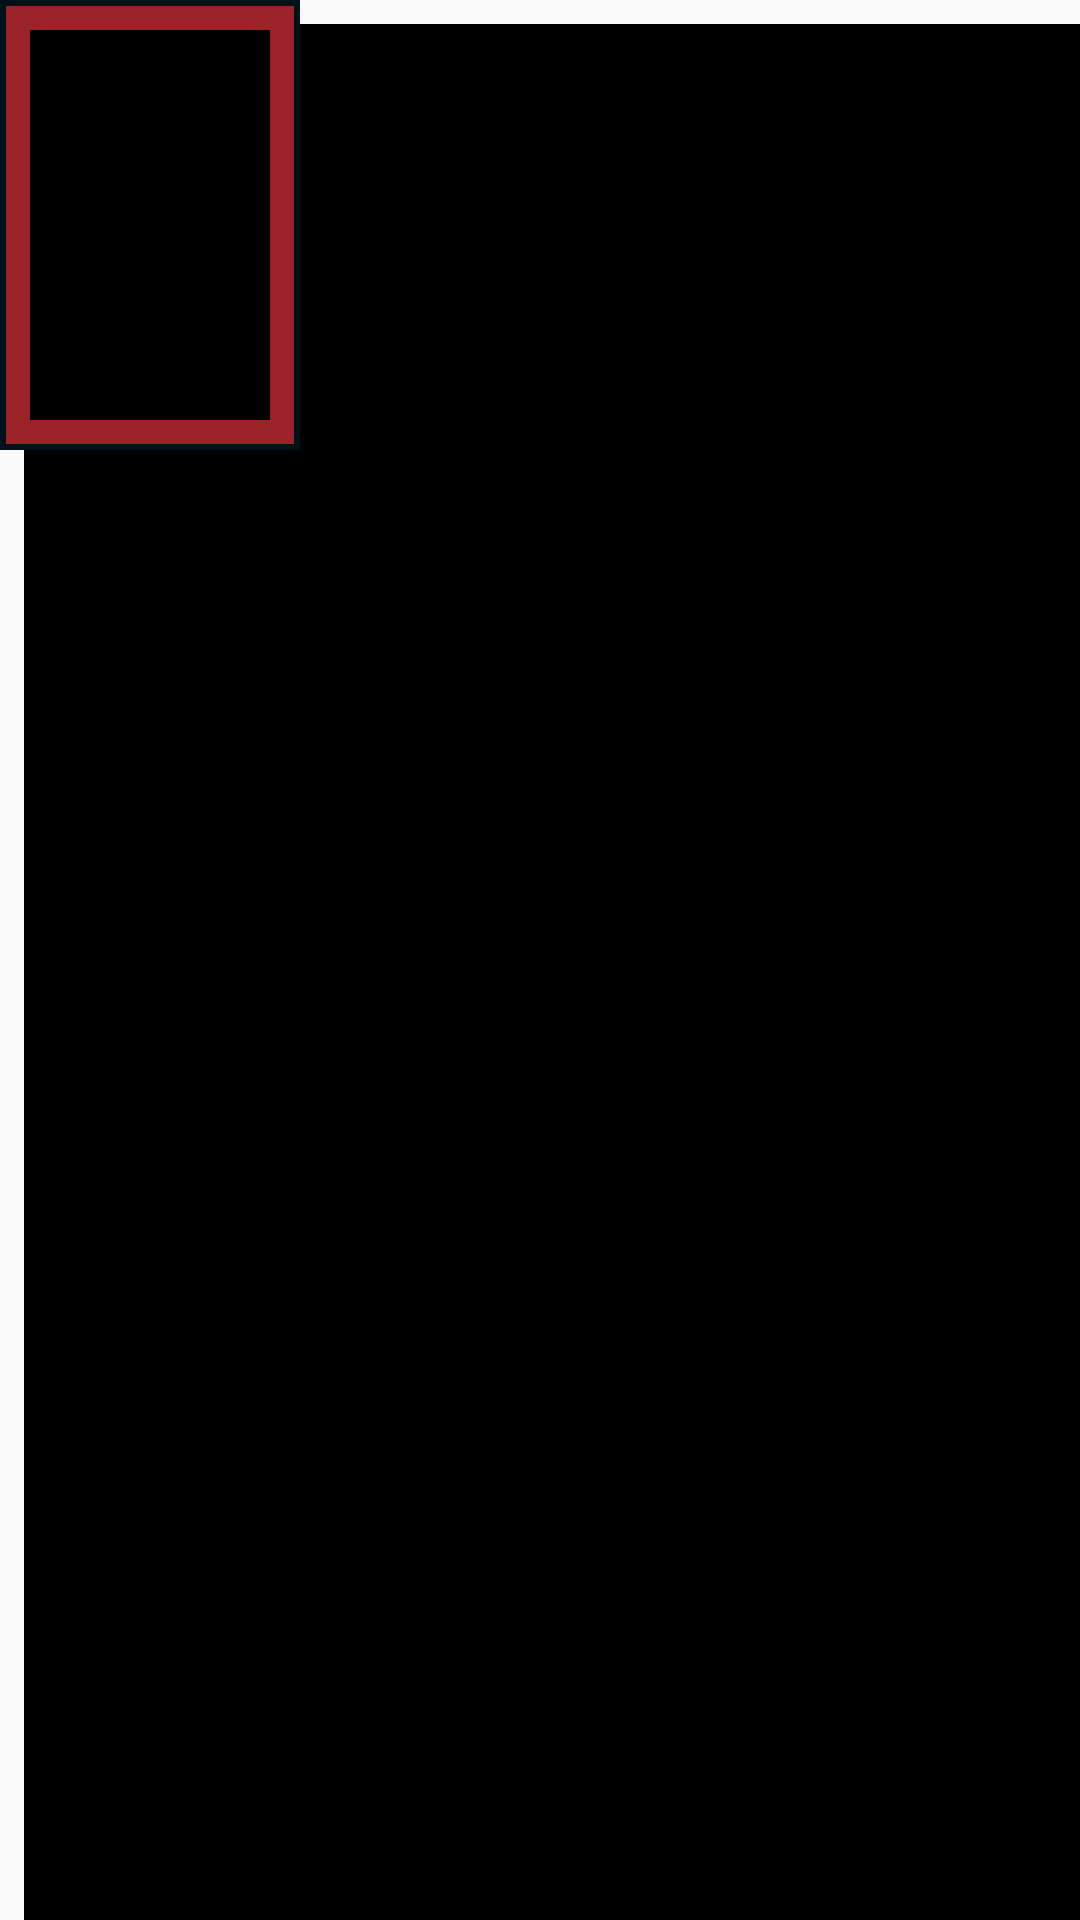

Reconstruct the res/layout file that produces this screen, plus the resources it refers to.
<!-- AndroidManifest.xml: application theme Theme.NexusAppXml -->
<!-- res/layout/view_deck_preview.xml -->
<?xml version="1.0" encoding="utf-8"?>
<FrameLayout    xmlns:android="http://schemas.android.com/apk/res/android"
    xmlns:tools="http://schemas.android.com/tools"
    android:layout_width="wrap_content"
    android:layout_height="wrap_content"
    xmlns:app="http://schemas.android.com/apk/res-auto"
    android:background="@drawable/shadow_perfil_icon"
    android:paddingBottom="5dp"
    android:paddingRight="5dp">

    <androidx.constraintlayout.widget.ConstraintLayout
        android:id="@+id/btnGoDeck"
        android:layout_width="100dp"
        android:layout_height="150dp"
        android:background="@drawable/other_button">

        <ImageView
            android:id="@+id/imgHero"
            android:layout_width="match_parent"
            android:layout_height="match_parent"
            android:layout_margin="10dp"
            android:background="#000000"
            tools:layout_editor_absoluteX="20dp"
            tools:layout_editor_absoluteY="20dp">

        </ImageView>

    </androidx.constraintlayout.widget.ConstraintLayout>
</FrameLayout>
<!-- resources referenced by this layout -->
<resources>
  <!-- drawable other_button (drawable) -->
  <?xml version="1.0" encoding="utf-8"?>
  <selector xmlns:android="http://schemas.android.com/apk/res/android">
  
      
      <item android:state_pressed="true">
          <shape android:shape="rectangle">
              <solid android:color="#c24044" /> 
              <stroke android:width="2dp" android:color="#001219" />
          </shape>
      </item>
  
      
      <item>
          <shape android:shape="rectangle">
              <solid android:color="#9b2226" /> 
              <stroke android:width="2dp" android:color="#001219" />
          </shape>
      </item>
  
  </selector>
  <!-- drawable shadow_perfil_icon (drawable) -->
  <?xml version="1.0" encoding="utf-8"?>
  <layer-list xmlns:android="http://schemas.android.com/apk/res/android">
      <item android:top="8dp"
          android:left="8dp">
          <shape android:shape="rectangle">
              <solid android:color="#000000" />
          </shape>
      </item>
  </layer-list>
  <style name="Theme.NexusAppXml" parent="Theme.AppCompat.DayNight.NoActionBar">
          <item name="colorPrimary">#6200EE</item>
          <item name="colorPrimaryDark">#3700B3</item>
          <item name="colorAccent">#03DAC5</item>
      </style>
</resources>
